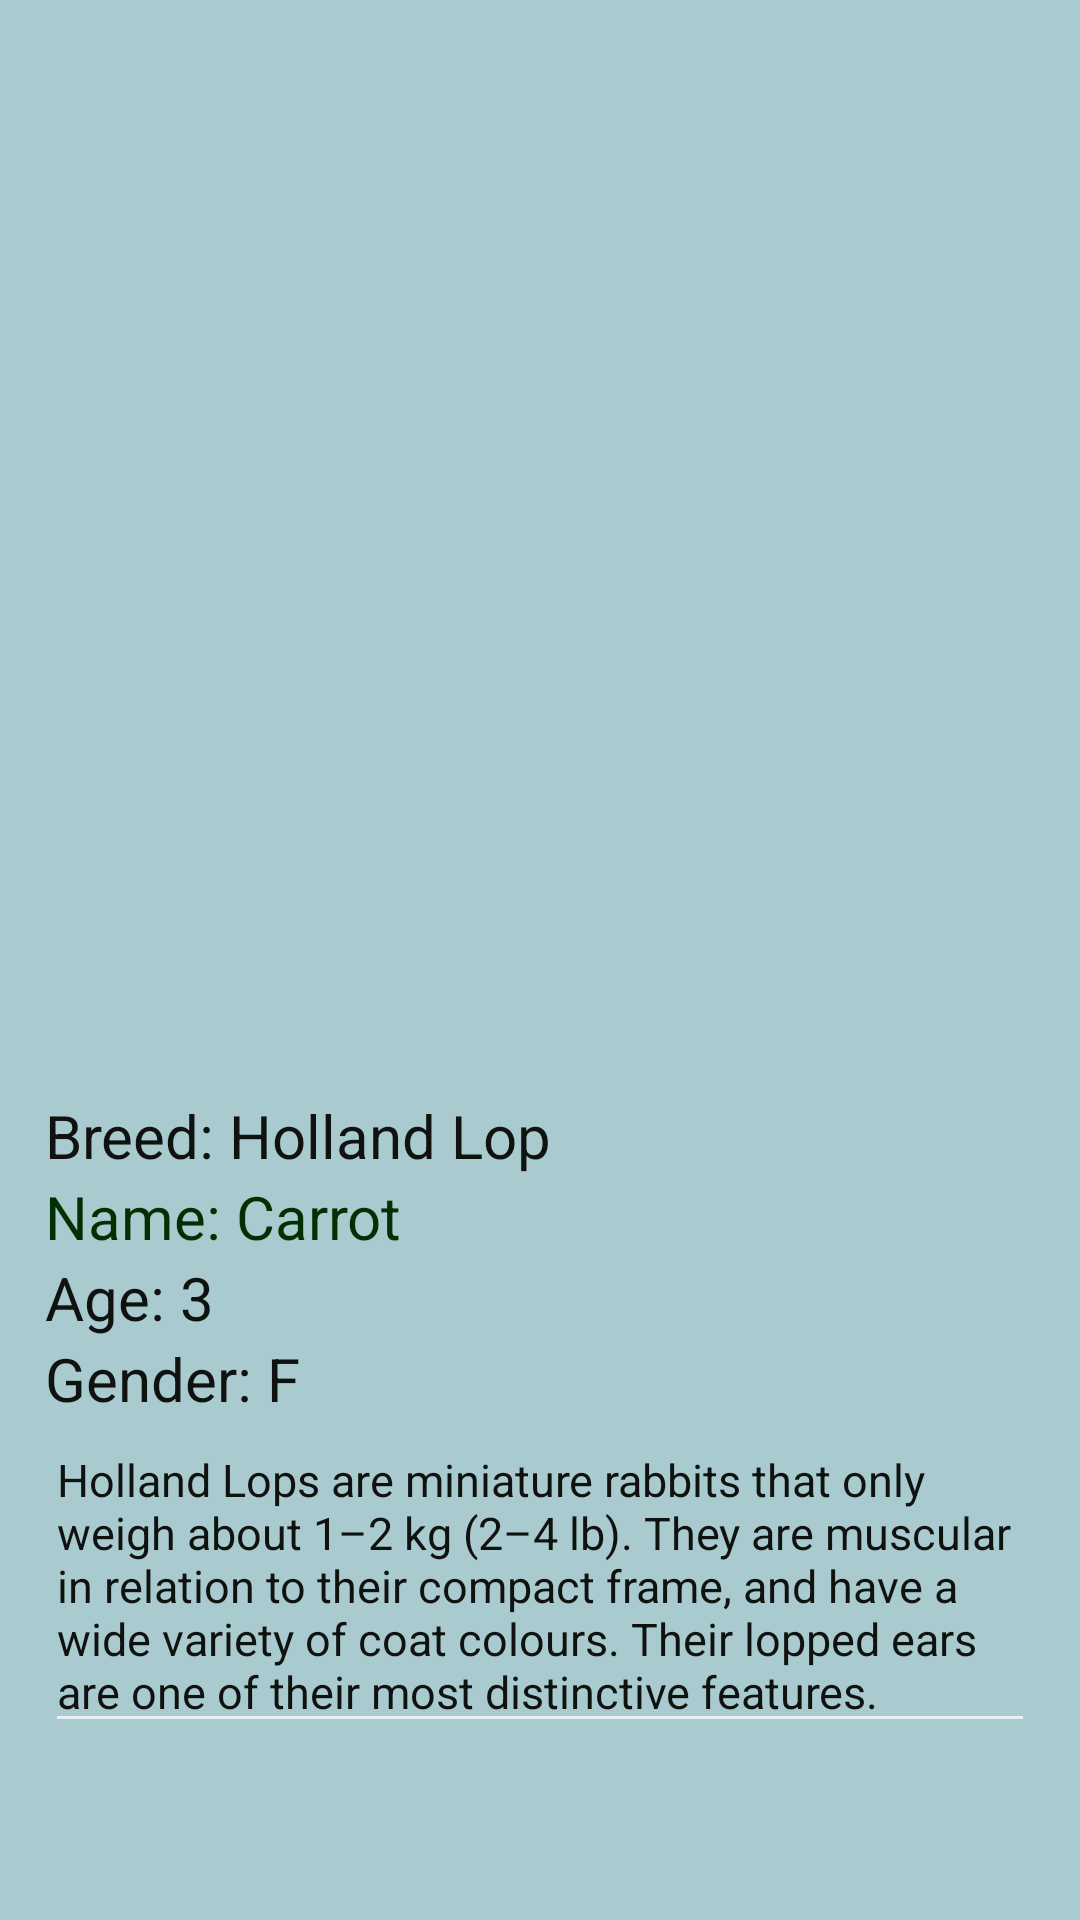

Android layout source for this screen:
<!-- AndroidManifest.xml: application theme Theme.AppCompat.NoActionBar -->
<!-- res/layout/rabbit4.xml -->
<?xml version="1.0" encoding="utf-8"?>
<LinearLayout xmlns:android="http://schemas.android.com/apk/res/android"
    xmlns:app="http://schemas.android.com/apk/res-auto"
    android:layout_width="match_parent"
    android:layout_height="match_parent"
    android:background="#A9CBCF"
    android:orientation="vertical"
    android:padding="15dp">


    <ImageView
        android:id="@+id/imageView"
        android:layout_width="350dp"
        android:layout_height="350dp"
        android:layout_gravity="center"
        app:srcCompat="@drawable/img_14" />

    <TextView
        android:id="@+id/textView3"
        android:layout_width="match_parent"
        android:layout_height="wrap_content"
        android:text="Breed: Holland Lop"
        android:textColor="#101210"
        android:textSize="20sp" />

    <TextView
        android:id="@+id/textView"
        android:layout_width="match_parent"
        android:layout_height="wrap_content"
        android:textColor="#023003"
        android:text="Name: Carrot"
        android:textSize="20sp"/>

    <TextView
        android:id="@+id/textView4"
        android:layout_width="match_parent"
        android:layout_height="wrap_content"
        android:text="Age: 3"
        android:textColor="#101210"
        android:textSize="20sp" />

    <TextView
        android:id="@+id/textView5"
        android:layout_width="match_parent"
        android:layout_height="wrap_content"
        android:text="Gender: F"
        android:textColor="#101210"
        android:textSize="20sp" />

    <EditText
        android:id="@+id/editTextTextMultiLine2"
        android:layout_width="match_parent"
        android:layout_height="wrap_content"
        android:ems="10"
        android:gravity="start|top"
        android:inputType="textMultiLine"
        android:textColor="#101210"
        android:textSize="15sp"
        android:text="Holland Lops are miniature rabbits that only weigh about 1–2 kg (2–4 lb). They are muscular in relation to their compact frame, and have a wide variety of coat colours. Their lopped ears are one of their most distinctive features."/>

    <Button
        android:id="@+id/button2"
        android:layout_width="wrap_content"
        android:layout_height="wrap_content"
        android:text="Adopt Me"
        android:layout_gravity="center"
        android:layout_marginTop="100dp"
        android:onClick="adoptcontact"
        android:background="#BC750D"/>

    <TextView
        android:id="@+id/textView6"
        android:layout_width="match_parent"
        android:layout_height="wrap_content"
        android:layout_marginTop="120dp"
        android:gravity="center"

        android:text="Contact us: petadoption@yahoo.com"
        android:textColor="#101210" />

</LinearLayout>
<!-- resources referenced by this layout -->
<resources>

</resources>
